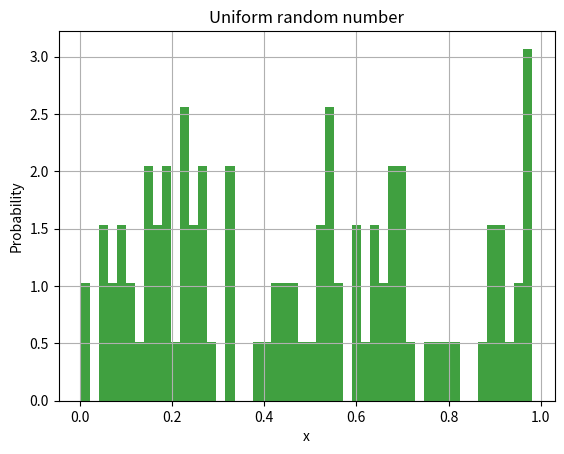

Write the Python code that produced this figure.
#! /usr/bin/env python

# imports of external packages to use in our code
import sys
import numpy as np
import matplotlib.pyplot as plt

#################
# Random class
#################
# class that can generate random numbers
class Random:
    """A random number generator class"""

    # initialization method for Random class
    def __init__(self, seed = 5555):
        self.seed = seed
        self.m_v = np.uint64(4101842887655102017)
        self.m_w = np.uint64(1)
        self.m_u = np.uint64(1)
        
        self.m_u = np.uint64(self.seed) ^ self.m_v
        self.int64()
        self.m_v = self.m_u
        self.int64()
        self.m_w = self.m_v
        self.int64()

    # function returns a random 64 bit integer
    def int64(self):
        self.m_u = np.uint64(self.m_u * 2862933555777941757) + np.uint64(7046029254386353087)
        self.m_v ^= self.m_v >> np.uint64(17)
        self.m_v ^= self.m_v << np.uint64(31)
        self.m_v ^= self.m_v >> np.uint64(8)
        self.m_w = np.uint64(np.uint64(4294957665)*(self.m_w & np.uint64(0xffffffff))) + np.uint64((self.m_w >> np.uint64(32)))
        x = np.uint64(self.m_u ^ (self.m_u << np.uint64(21)))
        x ^= x >> np.uint64(35)
        x ^= x << np.uint64(4)
        with np.errstate(over='ignore'):
            return (x + self.m_v)^self.m_w

    # function returns a random floating point number between (0, 1) (uniform)
    def rand(self):
        return 5.42101086242752217E-20 * self.int64()

# main function for this Python code
if __name__ == "__main__":
    # if the user includes the flag -h or --help print the options
    if '-h' in sys.argv or '--help' in sys.argv:
        print ("Usage: %s [-seed number]" % sys.argv[0])
        print
        sys.exit(1)

    # default seed
    seed = 5555

    # read the user-provided seed from the command line (if there)
    if '-seed' in sys.argv:
        p = sys.argv.index('-seed')
        seed = sys.argv[p+1]

    # set random seed for numpy
    np.random.seed(seed)

    # class instance of our Random class using seed
    random = Random(seed)

    # create some random data
    N = 100

    # an array of random numbers from numpy
    x = np.random.rand(N)

    # an array of random numbers using our Random class
    myx = []
    for i in range(0,N):
        myx.append(random.rand())

    random_file = open("random_number.txt", 'w')
    random_file.write('\n'.join([str(random_num) for random_num in myx]))
    random_file.close()    
    # create histogram of our data
    n, bins, patches = plt.hist(myx, 50, density=True, facecolor='g', alpha=0.75)

    # plot formating options
    plt.xlabel('x')
    plt.ylabel('Probability')
    plt.title('Uniform random number')
    plt.grid(True)

    # show figure (program only ends once closed
    plt.show()
